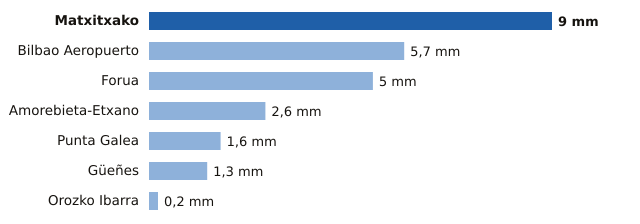

The file beside this chart, header and first rows:
estacion, provincia, mm
Matxitxako, Bizkaia, 9.0
Bilbao Aeropuerto, Bizkaia, 5.7
Forua, Bizkaia, 5.0
Amorebieta-Etxano, Bizkaia, 2.6
Punta Galea, Bizkaia, 1.6
Güeñes, Bizkaia, 1.3
Orozko Ibarra, Bizkaia, 0.2
